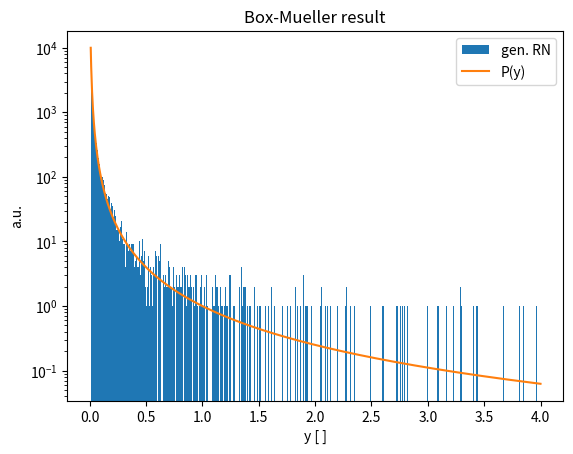

Python code for this plot: (Note: this script raises an exception after producing the figure.)
""""""

import numpy as np
import matplotlib.pyplot as plt

n_sim = 30000
x_generated = []

for i in range(n_sim):
    u = np.random.uniform()
    x = 1./(100. * (1.-u))
    x_generated.append(x)

x_generated = np.asarray(x_generated)

plt.hist(x_generated, bins=1000, range=[0., 4.], label="gen. RN")
x_vals = np.linspace(0.01, 4, 1000)
y_vals = 1./(x_vals)**2
plt.plot(x_vals, y_vals, label="P(y)")
plt.yscale("log")
plt.title("Box-Mueller result")
plt.ylabel("a.u.")
plt.xlabel("y [ ]")
plt.legend()
# plt.show()

plt.savefig(f"output/day4_e2.png", dpi=300)
